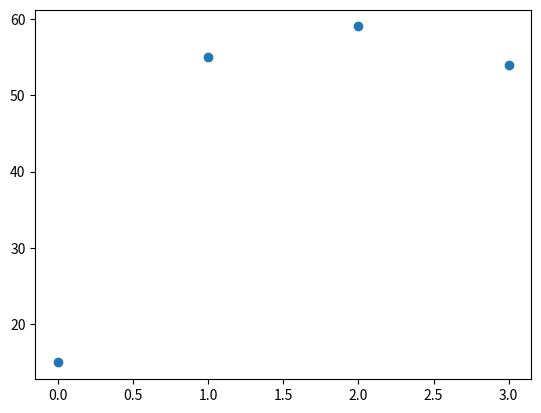

Source code (Python):
import matplotlib.pyplot as plt
import pandas as pd

x = pd.array([15,55,59,54])

plt.plot(x, 'o')
plt.show()
